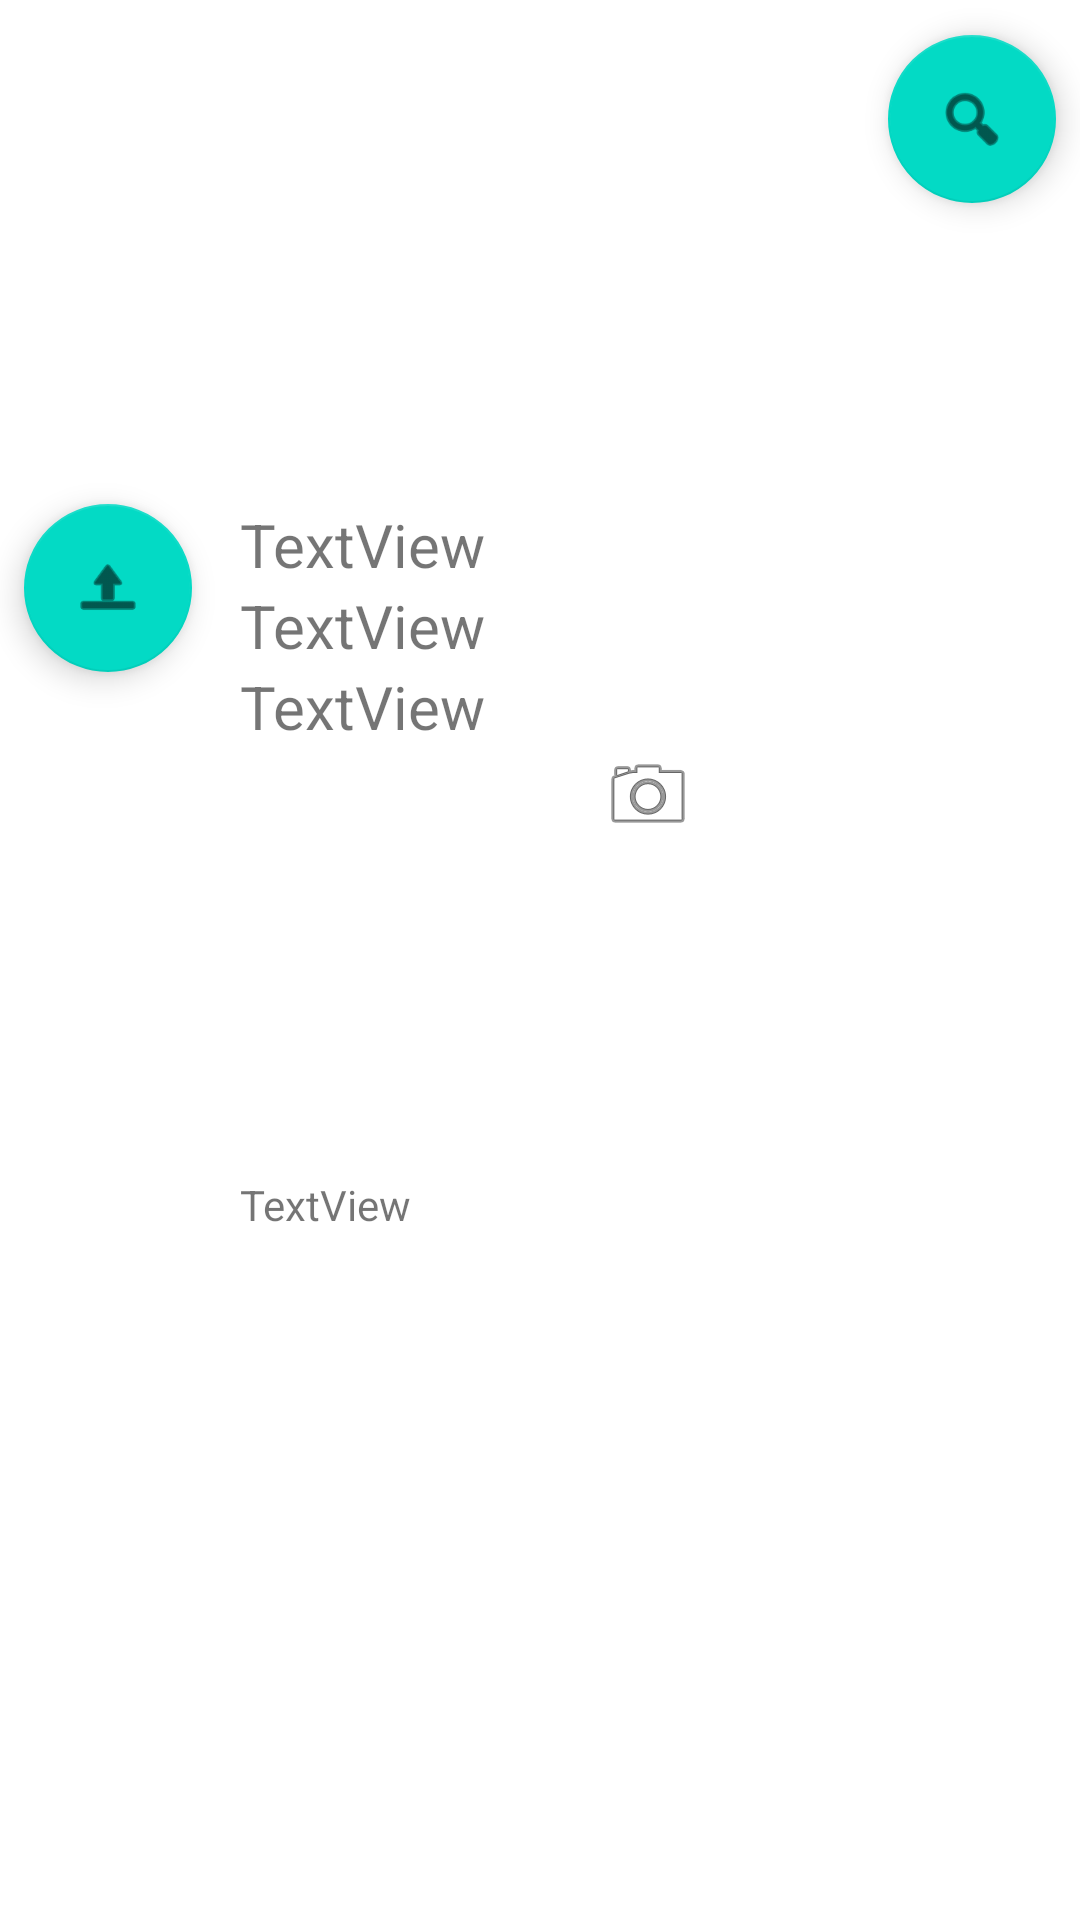

Android layout source for this screen:
<!-- AndroidManifest.xml: application theme Theme.KLiaoU -->
<!-- res/layout/activity_home_main.xml -->
<?xml version="1.0" encoding="utf-8"?>
<androidx.constraintlayout.widget.ConstraintLayout xmlns:android="http://schemas.android.com/apk/res/android"
    xmlns:app="http://schemas.android.com/apk/res-auto"
    xmlns:tools="http://schemas.android.com/tools"
    android:layout_width="match_parent"
    android:layout_height="match_parent"
    tools:context=".ui.home.HomeBaseFragment">

    <androidx.constraintlayout.widget.Guideline
        android:id="@+id/guideline_h_1"
        android:layout_width="wrap_content"
        android:layout_height="wrap_content"
        android:orientation="horizontal"
        app:layout_constraintGuide_percent="0.2"/>

    <androidx.constraintlayout.widget.Guideline
        android:id="@+id/guideline_h_2"
        android:layout_width="wrap_content"
        android:layout_height="wrap_content"
        android:orientation="horizontal"
        app:layout_constraintGuide_percent="0.25" />

    <androidx.constraintlayout.widget.Guideline
        android:id="@+id/guideline_h_3"
        android:layout_width="wrap_content"
        android:layout_height="wrap_content"
        android:orientation="horizontal"
        app:layout_constraintGuide_percent="0.6" />

    <androidx.constraintlayout.widget.Guideline
        android:id="@+id/guideline_v_1"
        android:layout_width="wrap_content"
        android:layout_height="wrap_content"
        android:orientation="vertical"
        app:layout_constraintGuide_percent="0.2"/>

    <androidx.constraintlayout.widget.Guideline
        android:id="@+id/guideline_v_2"
        android:layout_width="wrap_content"
        android:layout_height="wrap_content"
        android:orientation="vertical"
        app:layout_constraintGuide_percent="0.8"/>

    <TextView
        android:id="@+id/text_home"
        android:layout_width="match_parent"
        android:layout_height="wrap_content"
        android:layout_marginStart="8dp"
        android:layout_marginTop="8dp"
        android:layout_marginEnd="8dp"
        android:layout_marginBottom="8dp"
        android:textAlignment="center"
        android:textSize="20sp"
        app:layout_constraintBottom_toBottomOf="parent"
        app:layout_constraintEnd_toEndOf="parent"
        app:layout_constraintHorizontal_bias="1.0"
        app:layout_constraintStart_toStartOf="parent"
        app:layout_constraintTop_toTopOf="parent"
        app:layout_constraintVertical_bias="0.212" />

    <com.google.android.material.floatingactionbutton.FloatingActionButton
        android:id="@+id/btn_search"
        android:layout_width="wrap_content"
        android:layout_height="wrap_content"
        android:layout_marginStart="8dp"
        android:layout_marginTop="8dp"
        android:layout_marginEnd="8dp"
        android:clickable="true"
        android:src="@android:drawable/ic_menu_search"
        app:layout_constraintBottom_toTopOf="@+id/guideline_h_1"
        app:layout_constraintEnd_toEndOf="parent"
        app:layout_constraintHorizontal_bias="0.11"
        app:layout_constraintStart_toStartOf="@+id/guideline_v_2"
        app:layout_constraintTop_toTopOf="parent"
        app:layout_constraintVertical_bias="0.055" />

    <androidx.recyclerview.widget.RecyclerView
        android:id="@+id/listview_scanresult"
        android:layout_width="0dp"
        android:layout_height="0dp"
        android:layout_marginStart="8dp"
        android:layout_marginTop="8dp"
        android:layout_marginEnd="8dp"
        android:layout_marginBottom="8dp"
        android:scrollbars="vertical"
        app:layout_constraintBottom_toTopOf="@+id/guideline_h_1"
        app:layout_constraintEnd_toStartOf="@+id/guideline_v_2"
        app:layout_constraintHorizontal_bias="1.0"
        app:layout_constraintStart_toStartOf="parent"
        app:layout_constraintTop_toTopOf="parent"
        app:layout_constraintVertical_bias="1.0" />

    <com.google.android.material.floatingactionbutton.FloatingActionButton
        android:id="@+id/btn_broadcast"
        android:layout_width="wrap_content"
        android:layout_height="wrap_content"
        android:layout_marginStart="8dp"
        android:layout_marginTop="8dp"
        android:layout_marginEnd="8dp"
        android:clickable="true"
        android:src="@android:drawable/ic_menu_upload_you_tube"
        app:layout_constraintBottom_toBottomOf="parent"
        app:layout_constraintEnd_toStartOf="@+id/guideline_v_1"
        app:layout_constraintHorizontal_bias="0.51"
        app:layout_constraintStart_toStartOf="parent"
        app:layout_constraintTop_toTopOf="@+id/guideline_h_2"
        app:layout_constraintVertical_bias="0.0" />

    <LinearLayout
        android:layout_width="0dp"
        android:layout_height="0dp"
        android:layout_marginStart="8dp"
        android:layout_marginTop="8dp"
        android:layout_marginEnd="8dp"
        android:layout_marginBottom="8dp"
        android:orientation="vertical"
        app:layout_constraintBottom_toBottomOf="parent"
        app:layout_constraintEnd_toEndOf="parent"
        app:layout_constraintHorizontal_bias="0.51"
        app:layout_constraintStart_toStartOf="@+id/guideline_v_1"
        app:layout_constraintTop_toTopOf="@+id/guideline_h_2"
        app:layout_constraintBottom_toTopOf="@+id/guideline_h_3"
        app:layout_constraintVertical_bias="0.291">

        <TextView
            android:id="@+id/text_server_info1"
            android:layout_width="match_parent"
            android:layout_height="wrap_content"
            android:text="TextView"
            android:textSize="20sp" />

        <TextView
            android:id="@+id/text_server_info2"
            android:layout_width="match_parent"
            android:layout_height="wrap_content"
            android:text="TextView"
            android:textSize="20sp" />

        <TextView
            android:id="@+id/text_server_info3"
            android:layout_width="match_parent"
            android:layout_height="wrap_content"
            android:text="TextView"
            android:textSize="20sp" />

        <ImageView
            android:id="@+id/my_img"
            android:layout_width="match_parent"
            android:layout_height="wrap_content"
            android:src="@android:drawable/ic_menu_camera" />
    </LinearLayout>

    <LinearLayout
        android:layout_width="0dp"
        android:layout_height="0dp"
        android:layout_marginStart="8dp"
        android:layout_marginTop="8dp"
        android:layout_marginEnd="8dp"
        android:layout_marginBottom="8dp"
        android:orientation="vertical"
        app:layout_constraintBottom_toBottomOf="parent"
        app:layout_constraintEnd_toEndOf="parent"
        app:layout_constraintHorizontal_bias="0.51"
        app:layout_constraintStart_toStartOf="@+id/guideline_v_1"
        app:layout_constraintTop_toTopOf="@+id/guideline_h_3"
        app:layout_constraintVertical_bias="0.291">

        <TextView
            android:id="@+id/text_received_msg"
            android:layout_width="match_parent"
            android:layout_height="wrap_content"
            android:text="TextView" />

        <ImageView
            android:id="@+id/remote_img"
            android:layout_width="match_parent"
            android:layout_height="wrap_content"
            android:src="@android:drawable/sym_def_app_icon" />

    </LinearLayout>

</androidx.constraintlayout.widget.ConstraintLayout>
<!-- resources referenced by this layout -->
<resources>
  <style name="Theme.KLiaoU" parent="Theme.MaterialComponents.DayNight.DarkActionBar">
          
          <item name="colorPrimary">@color/purple_500</item>
          <item name="colorPrimaryVariant">@color/purple_700</item>
          <item name="colorOnPrimary">@color/white</item>
          
          <item name="colorSecondary">@color/teal_200</item>
          <item name="colorSecondaryVariant">@color/teal_700</item>
          <item name="colorOnSecondary">@color/black</item>
          
          <item name="android:statusBarColor" tools:targetApi="l">?attr/colorPrimaryVariant</item>
          
      </style>
  <color name="purple_500">#FF6200EE</color>
  <color name="purple_700">#FF3700B3</color>
  <color name="white">#FFFFFFFF</color>
  <color name="teal_200">#FF03DAC5</color>
  <color name="teal_700">#FF018786</color>
  <color name="black">#FF000000</color>
</resources>
